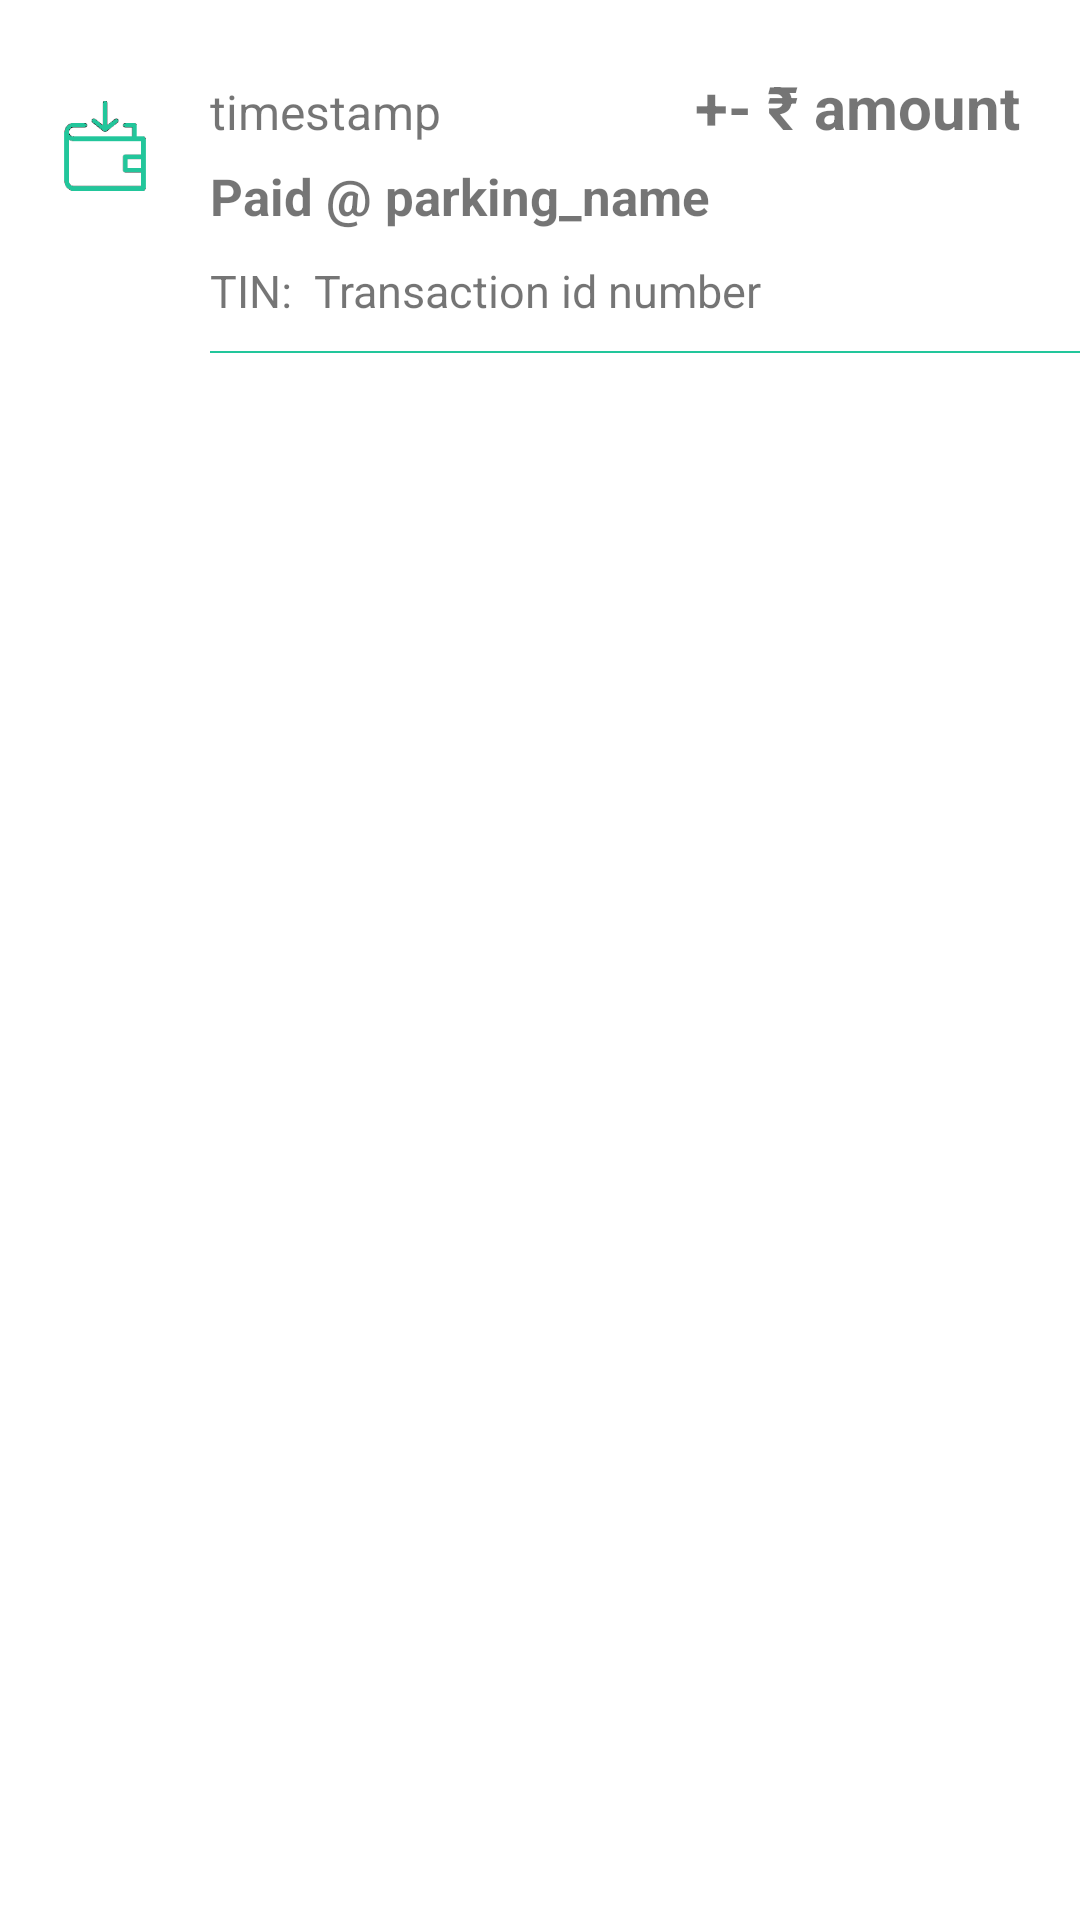

Write the Android layout XML for this screen, with the resource values it uses.
<!-- AndroidManifest.xml: application theme Theme.ParkSure -->
<!-- res/layout/transactions_layout_for_recyclerview.xml -->
<?xml version="1.0" encoding="utf-8"?>
<LinearLayout xmlns:android="http://schemas.android.com/apk/res/android"
    xmlns:app="http://schemas.android.com/apk/res-auto"
    android:layout_width="match_parent"
    android:layout_height="wrap_content"
    android:orientation="horizontal">


    <ImageView
        android:id="@+id/wallet_image"
        android:layout_width="30dp"
        android:layout_height="97dp"
        android:layout_gravity="start"
        android:layout_margin="20dp"
        android:layout_marginBottom="40dp"
        app:srcCompat="@drawable/money_received1" />

    <LinearLayout
        android:layout_width="match_parent"
        android:layout_height="wrap_content"
        android:layout_marginTop="12dp"
        android:orientation="vertical">


        <LinearLayout
            android:layout_width="match_parent"
            android:layout_height="wrap_content"
            android:orientation="horizontal">

            <TextView
                android:id="@+id/transaction_timestamp"
                android:layout_width="wrap_content"
                android:layout_height="wrap_content"
                android:layout_marginTop="10dp"
                android:layout_weight="1"
                android:text="timestamp"
                android:textSize="16dp" />

            <TextView
                android:id="@+id/money_added_or_removed"
                android:layout_width="wrap_content"
                android:layout_height="wrap_content"
                android:layout_marginTop="10dp"
                android:text="+- ₹ "
                android:textSize="20dp"
                android:textStyle="bold" />

            <TextView
                android:id="@+id/amount_deducted_added"
                android:layout_width="wrap_content"
                android:layout_height="wrap_content"
                android:layout_marginTop="10dp"
                android:layout_marginRight="20dp"
                android:gravity="right"
                android:text="amount"
                android:textSize="20dp"
                android:textStyle="bold" />

        </LinearLayout>

        <TextView
            android:id="@+id/parking_area_name"
            android:layout_width="wrap_content"
            android:layout_height="wrap_content"
            android:layout_gravity="bottom"
            android:layout_marginTop="5dp"
            android:layout_marginRight="20dp"
            android:layout_marginBottom="10dp"
            android:gravity="bottom"
            android:text="Paid @ parking_name"
            android:textSize="17dp"
            android:textStyle="bold" />

        <LinearLayout
            android:layout_width="match_parent"
            android:layout_height="wrap_content"
            android:orientation="horizontal">

            <TextView
                android:id="@+id/textView39"
                android:layout_width="wrap_content"
                android:layout_height="wrap_content"
                android:text="TIN:  "
                android:textSize="15dp" />

            <TextView
                android:id="@+id/transaction_id"
                android:layout_width="wrap_content"
                android:layout_height="wrap_content"
                android:layout_marginRight="20dp"
                android:text="Transaction id number"
                android:textSize="15dp" />


        </LinearLayout>

        <View
            android:id="@+id/divider_line"
            android:layout_width="match_parent"
            android:layout_height="0.5dp"
            android:background="@color/dgreen"
            android:layout_marginTop="10dp"/>


    </LinearLayout>

</LinearLayout>
<!-- resources referenced by this layout -->
<resources>
  <color name="dgreen">#22c69b</color>
  <!-- drawable money_received1: png bitmap (drawable-v24, 2122 bytes) -->
  <style name="Theme.ParkSure" parent="Theme.MaterialComponents.DayNight.NoActionBar">
          
          <item name="colorPrimary">@color/purple_500</item>
          <item name="colorPrimaryVariant">@color/purple_700</item>
          <item name="colorOnPrimary">@color/white</item>
          
          <item name="colorSecondary">@color/teal_200</item>
          <item name="colorSecondaryVariant">@color/teal_700</item>
          <item name="colorOnSecondary">@color/black</item>
          
          <item name="android:statusBarColor" tools:targetApi="l">?attr/colorPrimaryVariant</item>
          
  
  
      </style>
  <color name="purple_500">#22c69b</color>//color 2nd top line with app name
  <color name="purple_700">#1D9A7A</color>//color for app 1st top line
  <color name="white">#FFFFFF</color>
  <color name="teal_200">#FF03DAC5</color>
  <color name="teal_700">#FF018786</color>
  <color name="black">#FF000000</color>
</resources>
